Run: headless pygame with SDL's dummy video driver; simulated clock (each Clock.tick advances the game by its frame time, no real sleeping); random seed 0; keys injected as events and as key.get_pressed() state; no mouse input.
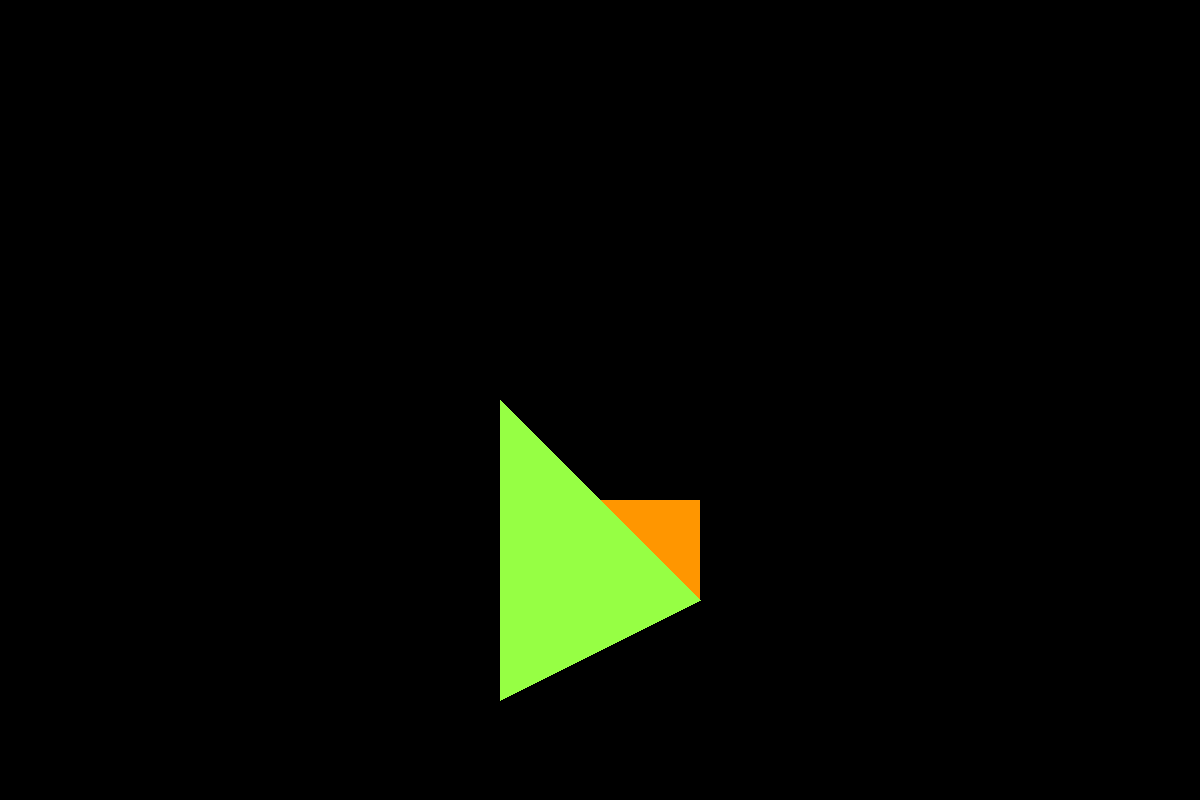
Frame 1 of 4 · flips 1–60 · no input
Frame 2 of 4 · flips 61–180 · tapped SPACE, RETURN · held RIGHT (→), D · screen unchanged from frame 1, image omitted
Frame 3 of 4 · flips 181–300 · held DOWN (↓), S · screen unchanged from frame 2, image omitted
Frame 4 of 4 · flips 301–420 · held LEFT (←), A, UP (↑), W · screen unchanged from frame 3, image omitted

The pygame program that drew these frames:

import pygame
import sys
from pygame.color import THECOLORS
pygame.init()

screen = pygame.display.set_mode((1200,800))
screen.fill(THECOLORS['black'])
r = pygame.Rect(500,500,200,100)
#e = pygame.Rect(250,250,100,200)
pygame.draw.rect(screen,(255,150,0),r,0)
pygame.draw.polygon(screen,(150,255,68),[(500,700),(700,600),(500,400),],0)

#font = pygame.font.SysFont('couriernew', 40)
#text = font.render(str('HELLO'),True,THECOLORS['green'])
#screen.blit(text,(50,50))
#pygame.draw.circle(screen,(255,255,0),(150,150), 75)
#pygame.draw.line(screen,(0,255,255),(250,250),(500,500),1)
#pygame.draw.ellipse(screen,(100,100,55), e, 0)
#pygame.draw.polygon(screen,(150,255,68),((600,10),(400,250),(300,250),(10,200)),0)

while True:
    for event in pygame.event.get():
        if event.type == pygame.QUIT:
            pygame.quit()
            sys.exit()
    pygame.display.flip()
           
